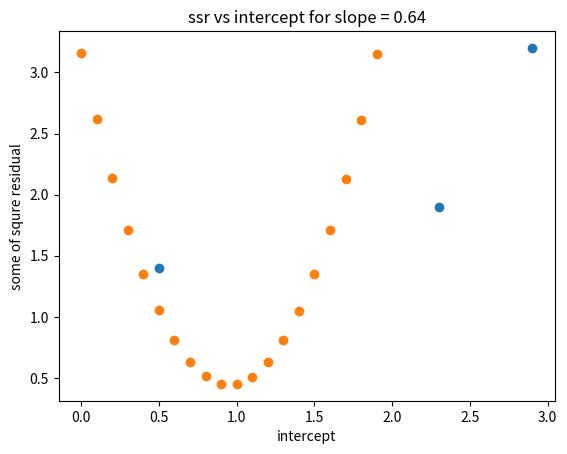
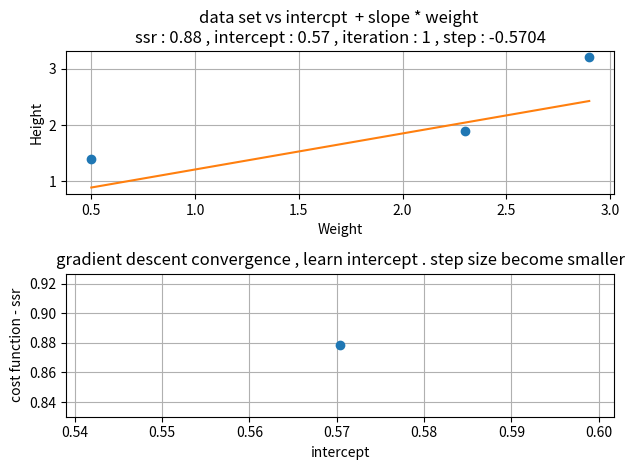
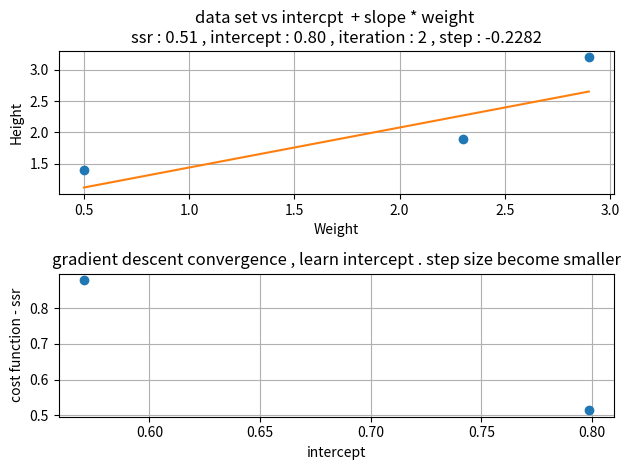
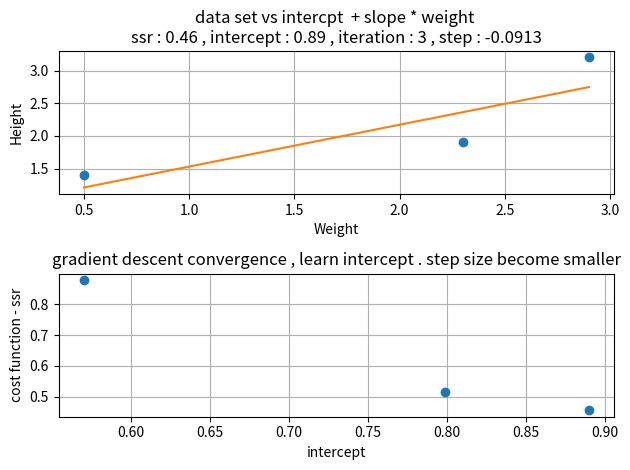
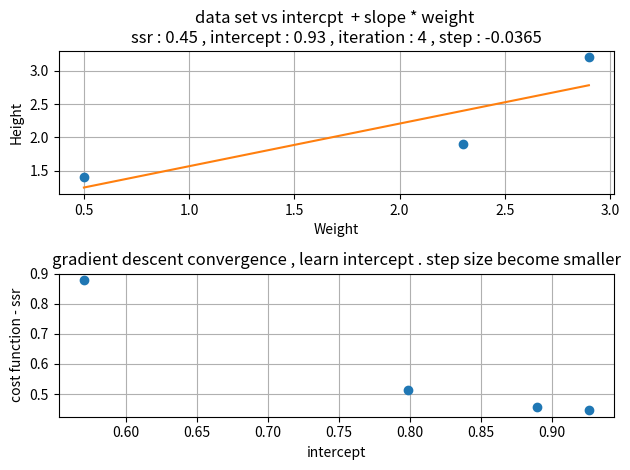
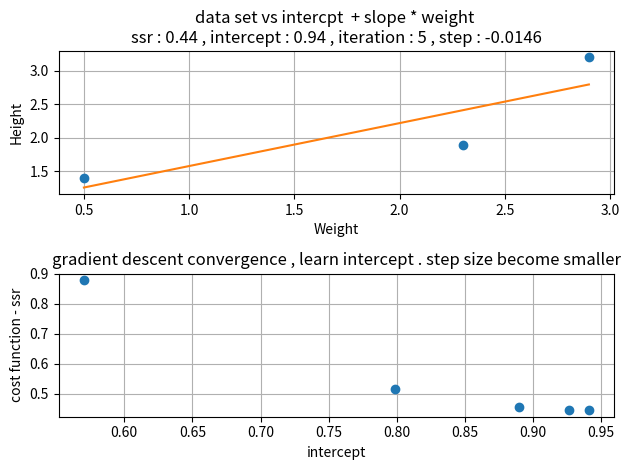
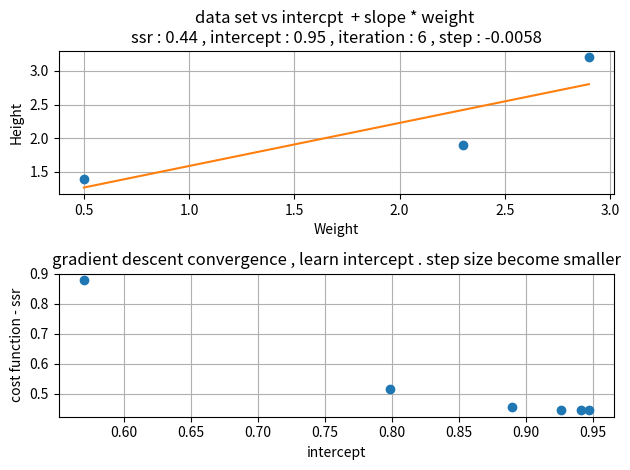
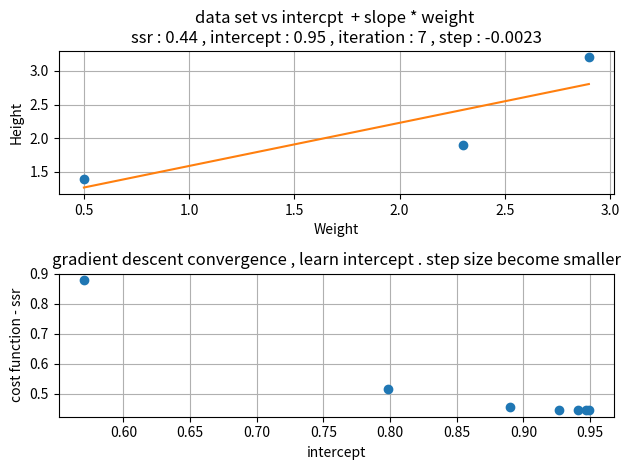
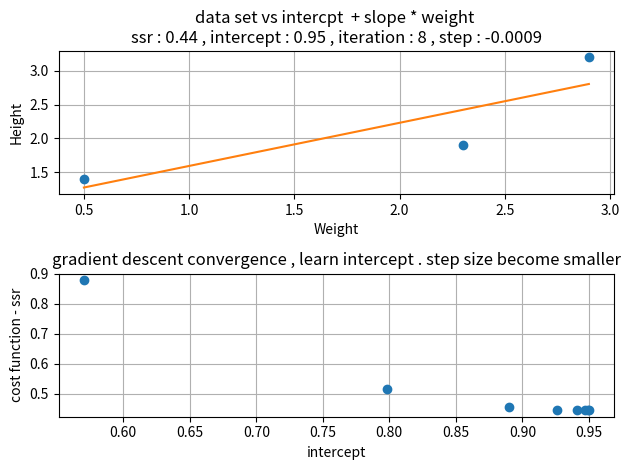
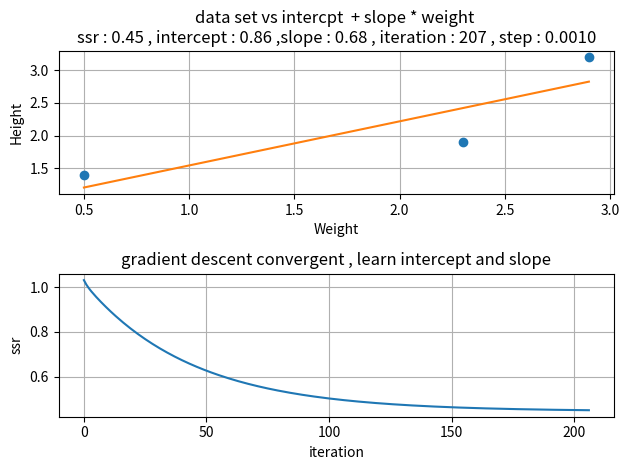

Source code (Python) for these figures, in order:
import numpy as np
import matplotlib.pyplot as plt


# this is based on https://www.youtube.com/watch?v=sDv4f4s2SB8

# data set
Weight = np.array([0.5 , 2.3 , 2.9]) # x
Height = np.array([1.4 , 1.9 , 3.2]) # y , _observed_height

# Predicted Height = intercept + slope * Weight --> h
def predicted_height(intercept , slope):
    return intercept + slope * Weight

def plot_dataset():
    plt.plot(Weight, Height,'o')
    plt.grid()
    plt.title('data set')
    plt.xlabel("Weight")
    plt.ylabel("Height")
    plt.show()

# _predicted_height is h , _observed_height is y
def sum_of_square_residual(_predicted_height , _observed_height):
    residual = _observed_height - _predicted_height
    return np.dot(residual,residual) # sum the square


def show_ssr_graph_per_intercept(slope):
    vec_intercept = np.arange(0,2,0.1)
    vec_ssr = []
    for intercept in vec_intercept:
        _predicted_height = predicted_height(intercept,slope)
        _observed_height = Height
        ssr = sum_of_square_residual(_predicted_height,_observed_height)
        vec_ssr.append(ssr)

    plt.plot(vec_intercept,vec_ssr,'o')    
    plt.title('ssr vs intercept for slope = {}'.format(slope))
    plt.xlabel("intercept")
    plt.ylabel("some of squre residual")
    plt.grid()
    plt.show()

def compute_one_ssr(slope):
    intercept = 0 # initial guess
    _predicted_height = predicted_height(intercept,slope)
    _observed_height = Height
    ssr = sum_of_square_residual(_predicted_height,_observed_height)
    print('ssr : ' , ssr)

# ssr is the sum over (y[i])-h[i]))^2
# d_ssr / d_intercept is equal by the chain rule to (d_ssr / d_h) * (d_h / d_intercept)
# d_ssr / d_h -> sum over 2(y[i])-h[i]))*(-1)
# d_h / d_intercept = d(intercept + slope * weight) / d_intercept --> 1 
# so  d_ssr / d_intercept is equal to the sum over 2(y[i])-h[i]))*(-1)  but h = intercept + slope * weight so
# d_ssr / d_intercept is equal to the sum over 2 ( y[i] - (intercept + slope * weight[i]))*(-1) or equivalently
# d_ssr / d_intercept is equal to the sum over 2 ( observed_height[i] - (intercept + slope * weight[i]))(-1)
def d_ssr_to_d_intercept(slope,intercept):
    _observed_height = Height
    _predicted_height = intercept + slope * Weight
    error = _observed_height - _predicted_height
    return 2 * np.sum(error) *(-1)


# ssr is the sum over (y[i])-h[i]))^2
# d_ssr / d_slope is equal by the chain rule to (d_ssr / d_h) * (d_h / d_slope)
# d_ssr / d_h -> sum over 2(y[i])-h[i]))*(-1)
# d_h / d_slope = d(intercept + slope * weight) / d_slope --> weight 
# so  d_ssr / d_intercept is equal to the sum over 2(y[i])-h[i]))*(-1)*weight[i]  but h = intercept + slope * weight so
# d_ssr / d_intercept is equal to the sum over 2 ( y[i] - (intercept + slope * weight[i]))*(-1)*weight[i] or equivalently
# d_ssr / d_intercept is equal to the sum over 2 ( observed_height[i] - (intercept + slope * weight[i]))(-1)*weight[i]
def d_ssr_to_d_slope(slope,intercept):
     _observed_height = Height
     _predicted_height = intercept + slope * Weight
     error = _observed_height - _predicted_height
     # np.dot : mutliply element by element and than sum
     return 2 * np.dot(error , Weight) *(-1)    

def print_d_ssr_to_d_intercept(slope):
    # derivative become smaller
    print("d_ssr/d_intercept @ intercept = 0 : ",d_ssr_to_d_intercept(slope,0))
    print("d_ssr/d_intercept @ intercept = 0.5 : ",d_ssr_to_d_intercept(slope,0.5))
    print("d_ssr/d_intercept @ intercept = 0.8 : ",d_ssr_to_d_intercept(slope,0.8))
    print("d_ssr/d_intercept @ intercept = 0.9 : ",d_ssr_to_d_intercept(slope,0.9))
    print("d_ssr/d_intercept @ intercept = 0.95 : ",d_ssr_to_d_intercept(slope,0.95))
    print("d_ssr/d_intercept @ intercept = 1.05 : ",d_ssr_to_d_intercept(slope,1.05))

def gradient_descent_constant_slope(slope):
    intercept = 0
    learning_rate = 0.1
    step_size = 1 # just a value to enter the loop
    min_step_size = 0.001
    iteration = 0
    ssr_vec = []
    intercept_vec = []

    while abs(step_size) > min_step_size:
        step_size = d_ssr_to_d_intercept(slope,intercept) * learning_rate
        intercept = intercept - step_size # i did not see a proof for this

        # ------------ below this is relevant to plot
        intercept_vec.append(intercept)
        _predicted_height = predicted_height(intercept,slope)
        _observed_height = Height
        iteration += 1
        ssr = sum_of_square_residual(_predicted_height , _observed_height)
        ssr_vec.append(ssr)
        fig, axs = plt.subplots(2)
        axs[0].plot(Weight, Height,'o',Weight,_predicted_height)
        axs[0].grid()
        axs[0].set_title('data set vs intercpt  + slope * weight \nssr : {:.2f} , intercept : {:.2f} , iteration : {} , step : {:.4f}'.format(ssr , intercept , iteration,step_size))
        axs[0].set_xlabel("Weight")
        axs[0].set_ylabel("Height")
        axs[1].plot(intercept_vec,ssr_vec,'o')
        axs[1].set_title('gradient descent convergence , learn intercept . step size become smaller')
        axs[1].set_xlabel("intercept")
        axs[1].set_ylabel("cost function - ssr")
        axs[1].grid()
        plt.tight_layout()
        plt.show()

def gradient_descent():
    intercept = 0
    slope = 1
    learning_rate = 0.01 # using 0.1 will not due
    step_size = 1 # just a value to enter the loop
    min_step_size = 0.001
    iteration = 0
    ssr_vec = []

    while step_size > min_step_size:
        step_size_intercept = d_ssr_to_d_intercept(slope,intercept) * learning_rate
        step_size_slope = d_ssr_to_d_slope(slope,intercept) * learning_rate
        intercept = intercept - step_size_intercept # i did not see a proof for this
        slope = slope - step_size_slope
        step_size = max(abs(step_size_intercept) , abs(step_size_slope))

        # ------------ below this is relevant to plot
        _predicted_height = predicted_height(intercept,slope)
        _observed_height = Height
        iteration += 1
        ssr = sum_of_square_residual(_predicted_height , _observed_height)
        ssr_vec.append(ssr)
        print("intercept : {} , slope : {} , step_size : {} , iteration : {}".format(intercept,slope,step_size,iteration))

    fig, axs = plt.subplots(2)
    axs[0].plot(Weight, Height,'o',Weight,_predicted_height)
    axs[0].grid()
    axs[0].set_title('data set vs intercpt  + slope * weight \nssr : {:.2f} , intercept : {:.2f} ,slope : {:.2f} , iteration : {} , step : {:.4f}'.format(ssr , intercept,slope , iteration,step_size))
    axs[0].set_xlabel("Weight")
    axs[0].set_ylabel("Height")
    axs[1].plot(ssr_vec)
    axs[1].set_title('gradient descent convergent , learn intercept and slope')
    axs[1].set_xlabel('iteration')
    axs[1].set_ylabel('ssr')
    axs[1].grid()
    plt.tight_layout()
    plt.show()

# part 1 assume slope is 0.64 , compute intercept
def part1_learn_slope_is_constant():
    slope = 0.64
    compute_one_ssr(slope)
    show_ssr_graph_per_intercept(slope)
    print_d_ssr_to_d_intercept(slope)
    gradient_descent_constant_slope(0.64)

def part2_learn():
    gradient_descent()

# main
plot_dataset()
part1_learn_slope_is_constant()
part2_learn()
